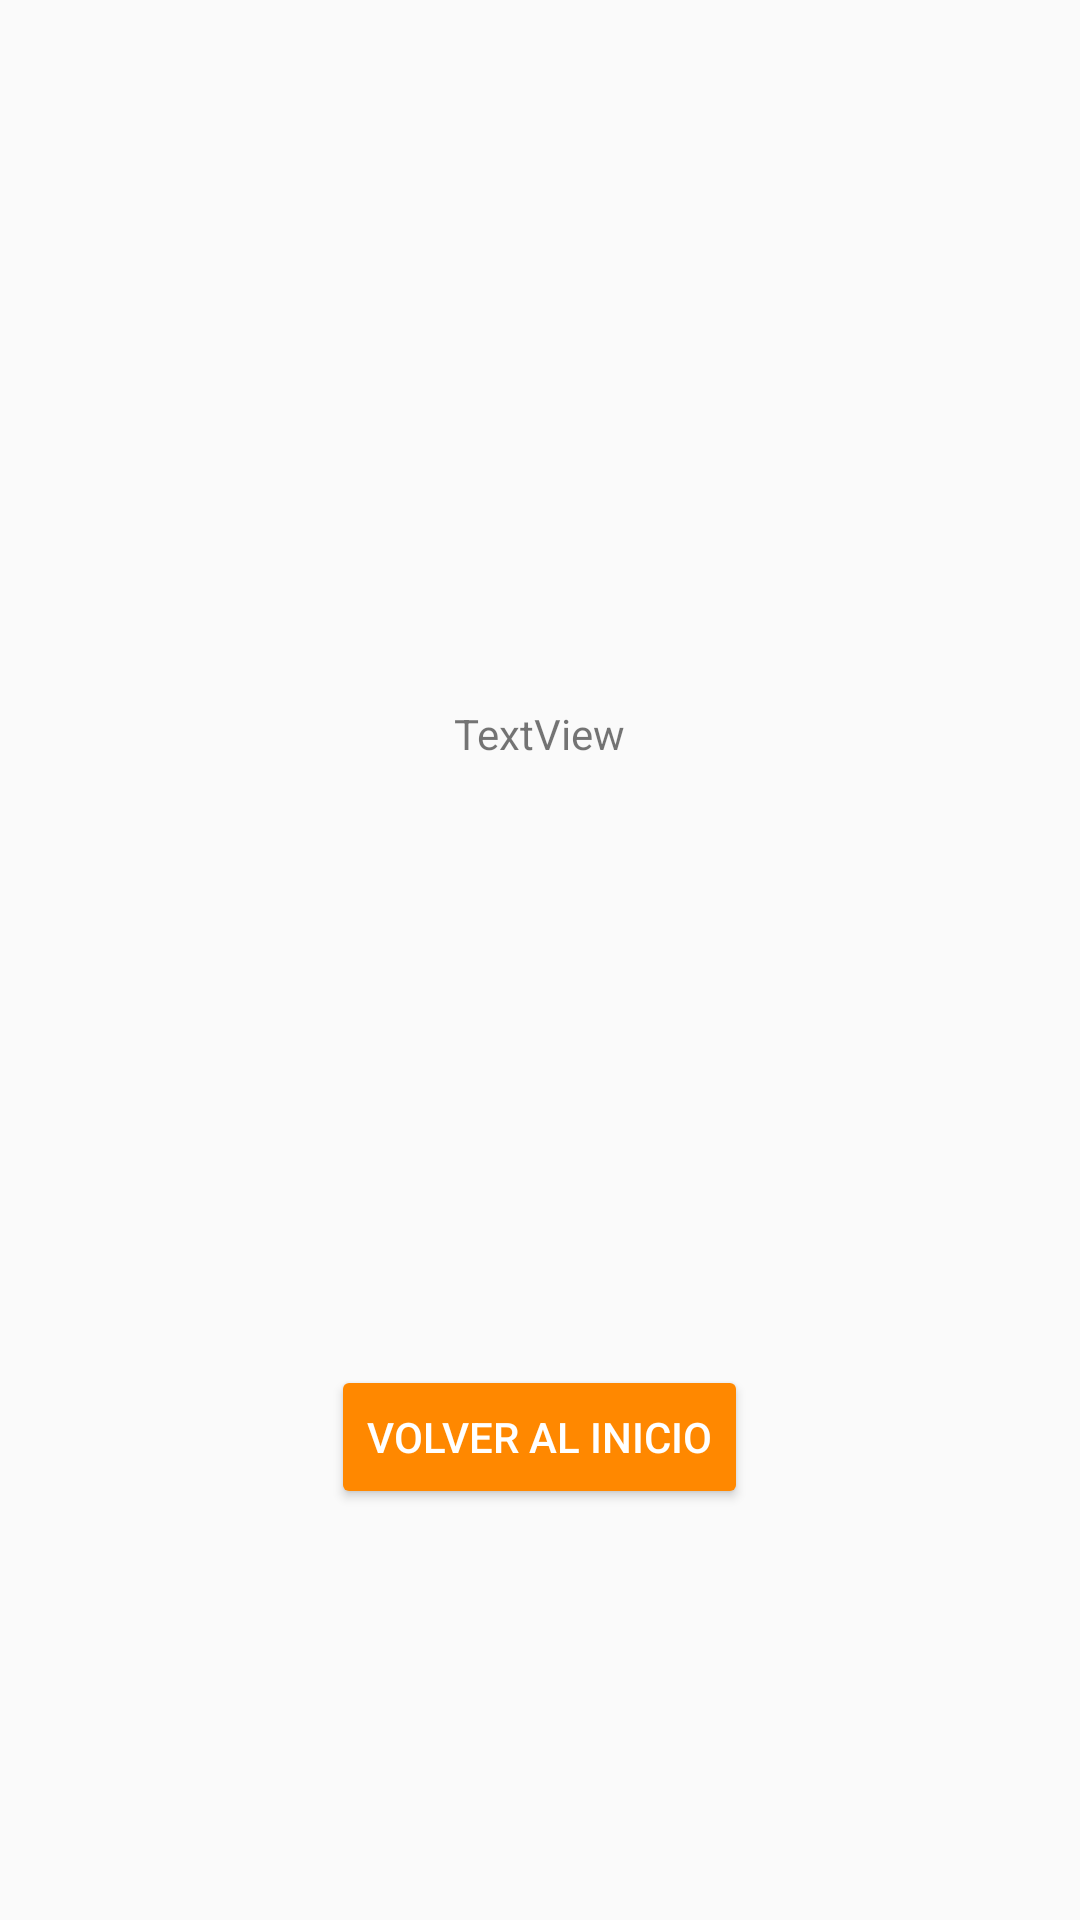

This screen was rendered from an Android layout file. Write that file and the resources it references.
<!-- AndroidManifest.xml: application theme AppTheme -->
<!-- res/layout/pantalla_final.xml -->
<?xml version="1.0" encoding="utf-8"?>
<RelativeLayout xmlns:android="http://schemas.android.com/apk/res/android"
    xmlns:app="http://schemas.android.com/apk/res-auto"
    xmlns:tools="http://schemas.android.com/tools"
    android:layout_width="match_parent"
    android:layout_height="match_parent"
    tools:context=".FinalActivity">

    <Button
        android:id="@+id/botonRegistraGanador"
        android:layout_width="wrap_content"
        android:layout_height="wrap_content"
        android:layout_alignParentBottom="true"
        android:layout_centerHorizontal="true"
        android:layout_marginBottom="71dp"
        android:text="Registrar ganador"
        android:visibility="gone" />

    <Button
        android:id="@+id/botonMenu"
        android:layout_width="wrap_content"
        android:layout_height="wrap_content"
        android:layout_alignParentBottom="true"
        android:layout_centerHorizontal="true"
        android:layout_marginBottom="137dp"
        android:text="Volver al inicio"
        app:backgroundTint="@color/colorNaranja"
        android:textColor="@color/colorBlanco"/>


    <ImageView
        android:id="@+id/imagenGanador"
        android:layout_width="wrap_content"
        android:layout_height="272dp"
        android:layout_alignParentLeft="true"
        android:layout_alignParentTop="true"
        android:layout_marginTop="1dp"
        android:adjustViewBounds="true"
        app:srcCompat="@drawable/campeon"
        />

    <TextView
        android:id="@+id/NombreGanador"
        android:layout_width="wrap_content"
        android:layout_height="wrap_content"
        android:layout_alignParentTop="true"
        android:layout_centerHorizontal="true"
        android:layout_marginTop="235dp"
        android:keepScreenOn="true"
        android:text="TextView"
        />
</RelativeLayout>
<!-- resources referenced by this layout -->
<resources>
  <color name="colorBlanco">#FFFFFF</color>
  <color name="colorNaranja">#FF8800</color>
  <style name="AppTheme" parent="Theme.AppCompat.Light.DarkActionBar">
          
          <item name="colorPrimary">@color/colorNaranja</item>
          <item name="colorPrimaryDark">@color/colorNaranja</item>
          <item name="colorAccent">@color/colorAccent</item>
      </style>
  <color name="colorAccent">#FF4081</color>
</resources>
